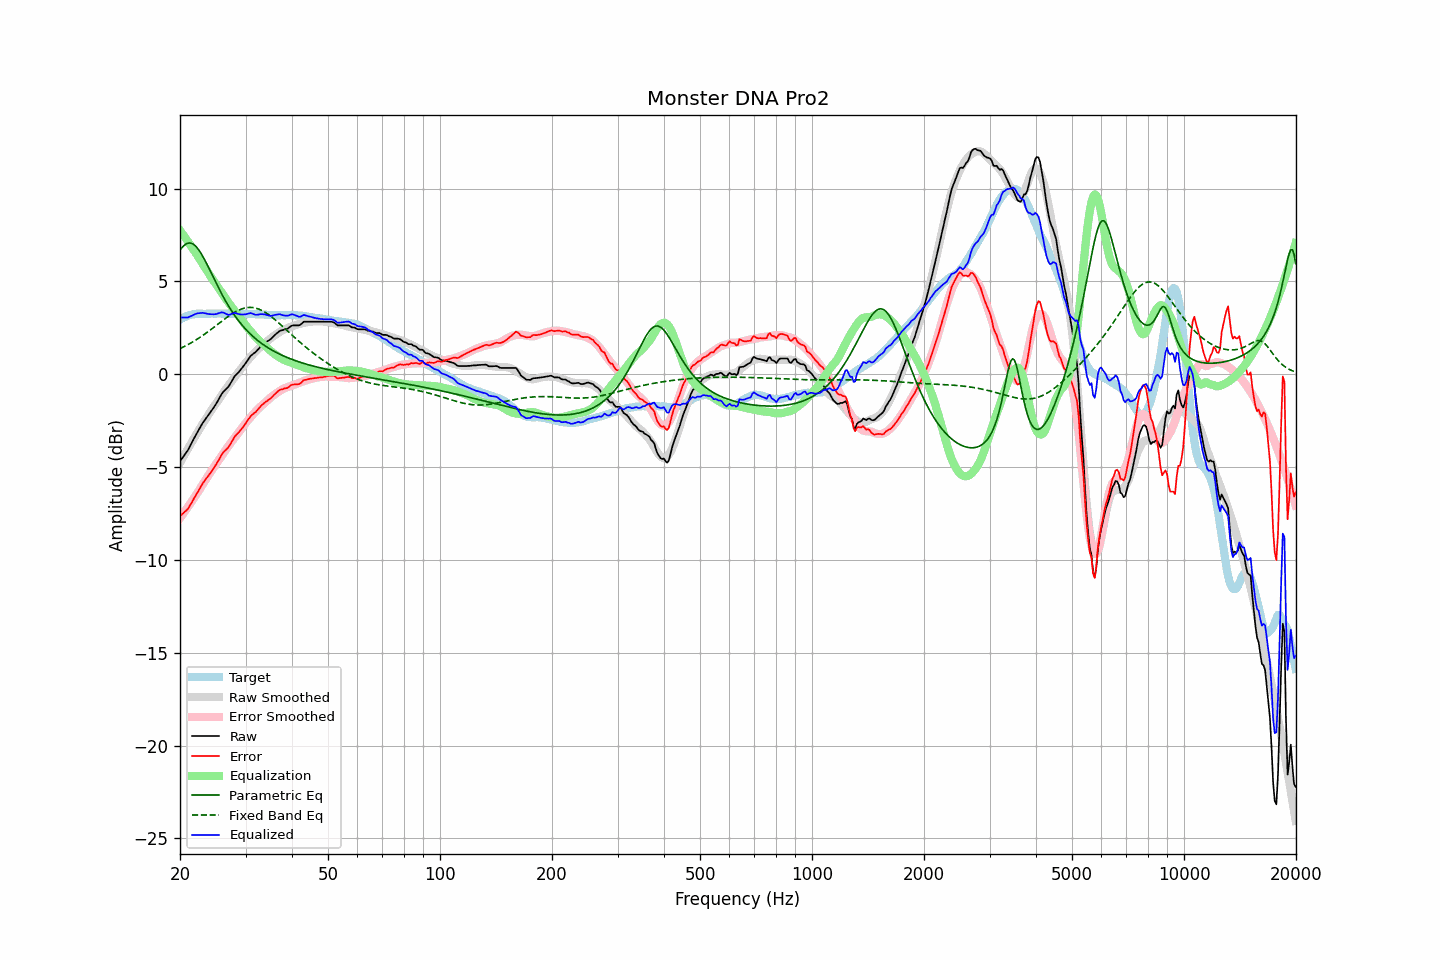

Source data for this figure (header and first rows):
frequency, raw, error, smoothed, error_smoothed, equalization, parametric_eq, fixed_band_eq, equalized_raw, equalized_smoothed, target
20.00, -4.69, -7.63, -4.78, -7.75, 7.75, 6.68, 1.38, 3.05, 2.97, 2.94
20.20, -4.57, -7.56, -4.62, -7.63, 7.63, 6.79, 1.42, 3.05, 3.01, 2.99
20.40, -4.45, -7.49, -4.46, -7.51, 7.51, 6.89, 1.46, 3.06, 3.04, 3.04
20.61, -4.33, -7.41, -4.31, -7.38, 7.38, 6.97, 1.51, 3.05, 3.08, 3.07
20.81, -4.21, -7.33, -4.15, -7.26, 7.26, 7.02, 1.55, 3.05, 3.11, 3.12
21.02, -4.08, -7.24, -4.00, -7.14, 7.14, 7.06, 1.60, 3.06, 3.14, 3.16
21.23, -3.91, -7.09, -3.85, -7.01, 7.01, 7.07, 1.65, 3.10, 3.16, 3.18
21.44, -3.75, -6.95, -3.70, -6.89, 6.89, 7.05, 1.70, 3.14, 3.19, 3.20
21.66, -3.58, -6.81, -3.55, -6.76, 6.76, 7.01, 1.75, 3.18, 3.21, 3.22
21.87, -3.41, -6.64, -3.41, -6.63, 6.63, 6.95, 1.80, 3.22, 3.22, 3.23
22.09, -3.25, -6.50, -3.26, -6.50, 6.50, 6.87, 1.85, 3.25, 3.24, 3.25
22.31, -3.09, -6.35, -3.12, -6.37, 6.37, 6.77, 1.91, 3.28, 3.25, 3.26
22.54, -2.94, -6.21, -2.97, -6.23, 6.23, 6.65, 1.96, 3.29, 3.26, 3.26
22.76, -2.79, -6.05, -2.83, -6.09, 6.09, 6.52, 2.02, 3.30, 3.26, 3.26
22.99, -2.64, -5.89, -2.68, -5.95, 5.95, 6.37, 2.08, 3.31, 3.26, 3.25
23.22, -2.52, -5.77, -2.55, -5.81, 5.81, 6.22, 2.14, 3.29, 3.27, 3.25
23.45, -2.40, -5.65, -2.41, -5.68, 5.68, 6.05, 2.20, 3.28, 3.27, 3.25
23.69, -2.28, -5.55, -2.28, -5.54, 5.54, 5.88, 2.26, 3.26, 3.27, 3.26
23.92, -2.17, -5.43, -2.14, -5.41, 5.41, 5.71, 2.32, 3.24, 3.27, 3.26
24.16, -2.04, -5.30, -2.01, -5.28, 5.28, 5.53, 2.39, 3.23, 3.27, 3.26
24.40, -1.92, -5.19, -1.88, -5.14, 5.14, 5.35, 2.45, 3.23, 3.26, 3.27
24.65, -1.79, -5.06, -1.75, -5.02, 5.02, 5.17, 2.52, 3.22, 3.26, 3.26
24.89, -1.66, -4.92, -1.63, -4.89, 4.89, 4.99, 2.59, 3.23, 3.26, 3.26
25.14, -1.52, -4.78, -1.51, -4.77, 4.77, 4.82, 2.65, 3.25, 3.27, 3.26
25.39, -1.36, -4.63, -1.38, -4.65, 4.65, 4.65, 2.72, 3.29, 3.27, 3.27
25.65, -1.21, -4.48, -1.25, -4.52, 4.52, 4.48, 2.79, 3.31, 3.27, 3.27
25.91, -1.05, -4.32, -1.12, -4.39, 4.39, 4.31, 2.85, 3.33, 3.27, 3.26
26.16, -0.94, -4.20, -0.99, -4.26, 4.26, 4.15, 2.92, 3.32, 3.27, 3.26
26.43, -0.85, -4.12, -0.86, -4.13, 4.13, 4.00, 2.98, 3.27, 3.26, 3.26
26.69, -0.77, -4.03, -0.74, -4.00, 4.00, 3.85, 3.05, 3.23, 3.26, 3.26
26.96, -0.68, -3.94, -0.62, -3.88, 3.88, 3.70, 3.11, 3.20, 3.26, 3.26
27.23, -0.55, -3.82, -0.50, -3.76, 3.76, 3.56, 3.17, 3.21, 3.26, 3.26
27.50, -0.40, -3.66, -0.39, -3.65, 3.65, 3.42, 3.23, 3.24, 3.26, 3.26
27.77, -0.25, -3.50, -0.28, -3.53, 3.53, 3.29, 3.28, 3.28, 3.26, 3.25
28.05, -0.11, -3.36, -0.16, -3.42, 3.42, 3.17, 3.34, 3.31, 3.25, 3.25
28.33, -0.02, -3.26, -0.05, -3.30, 3.30, 3.05, 3.38, 3.28, 3.25, 3.24
28.62, 0.07, -3.18, 0.07, -3.18, 3.18, 2.93, 3.43, 3.25, 3.25, 3.24
28.90, 0.16, -3.09, 0.18, -3.07, 3.07, 2.82, 3.47, 3.23, 3.25, 3.25
29.19, 0.27, -2.97, 0.30, -2.95, 2.95, 2.71, 3.50, 3.22, 3.25, 3.24
29.48, 0.38, -2.87, 0.41, -2.83, 2.83, 2.61, 3.53, 3.21, 3.25, 3.25
29.78, 0.50, -2.75, 0.52, -2.72, 2.72, 2.51, 3.56, 3.22, 3.25, 3.24
30.08, 0.62, -2.64, 0.63, -2.61, 2.61, 2.41, 3.58, 3.23, 3.24, 3.25
30.38, 0.75, -2.50, 0.73, -2.51, 2.51, 2.32, 3.59, 3.26, 3.24, 3.24
30.68, 0.87, -2.37, 0.83, -2.41, 2.41, 2.23, 3.60, 3.28, 3.24, 3.24
30.99, 0.99, -2.26, 0.93, -2.31, 2.31, 2.15, 3.60, 3.29, 3.24, 3.24
31.30, 1.06, -2.17, 1.03, -2.20, 2.20, 2.07, 3.59, 3.26, 3.24, 3.23
31.61, 1.13, -2.10, 1.13, -2.11, 2.11, 1.99, 3.58, 3.23, 3.23, 3.23
31.93, 1.19, -2.04, 1.22, -2.01, 2.01, 1.91, 3.56, 3.20, 3.23, 3.23
32.24, 1.28, -1.94, 1.31, -1.92, 1.92, 1.84, 3.54, 3.20, 3.23, 3.22
32.57, 1.38, -1.84, 1.39, -1.84, 1.84, 1.77, 3.51, 3.21, 3.22, 3.22
32.89, 1.48, -1.74, 1.46, -1.75, 1.75, 1.71, 3.47, 3.23, 3.22, 3.22
33.22, 1.56, -1.65, 1.54, -1.68, 1.68, 1.64, 3.43, 3.24, 3.21, 3.21
33.55, 1.63, -1.58, 1.61, -1.60, 1.60, 1.58, 3.38, 3.23, 3.21, 3.21
33.89, 1.70, -1.50, 1.69, -1.52, 1.52, 1.52, 3.33, 3.22, 3.20, 3.20
34.23, 1.75, -1.45, 1.76, -1.44, 1.44, 1.47, 3.28, 3.19, 3.20, 3.20
34.57, 1.81, -1.38, 1.83, -1.36, 1.36, 1.41, 3.22, 3.17, 3.20, 3.19
34.92, 1.86, -1.33, 1.91, -1.28, 1.28, 1.36, 3.15, 3.14, 3.19, 3.19
35.27, 1.94, -1.25, 1.98, -1.21, 1.21, 1.31, 3.09, 3.15, 3.19, 3.18
35.62, 2.03, -1.15, 2.04, -1.14, 1.14, 1.26, 3.02, 3.17, 3.18, 3.18
35.97, 2.11, -1.07, 2.10, -1.08, 1.08, 1.21, 2.94, 3.19, 3.18, 3.18
... 635 more rows
